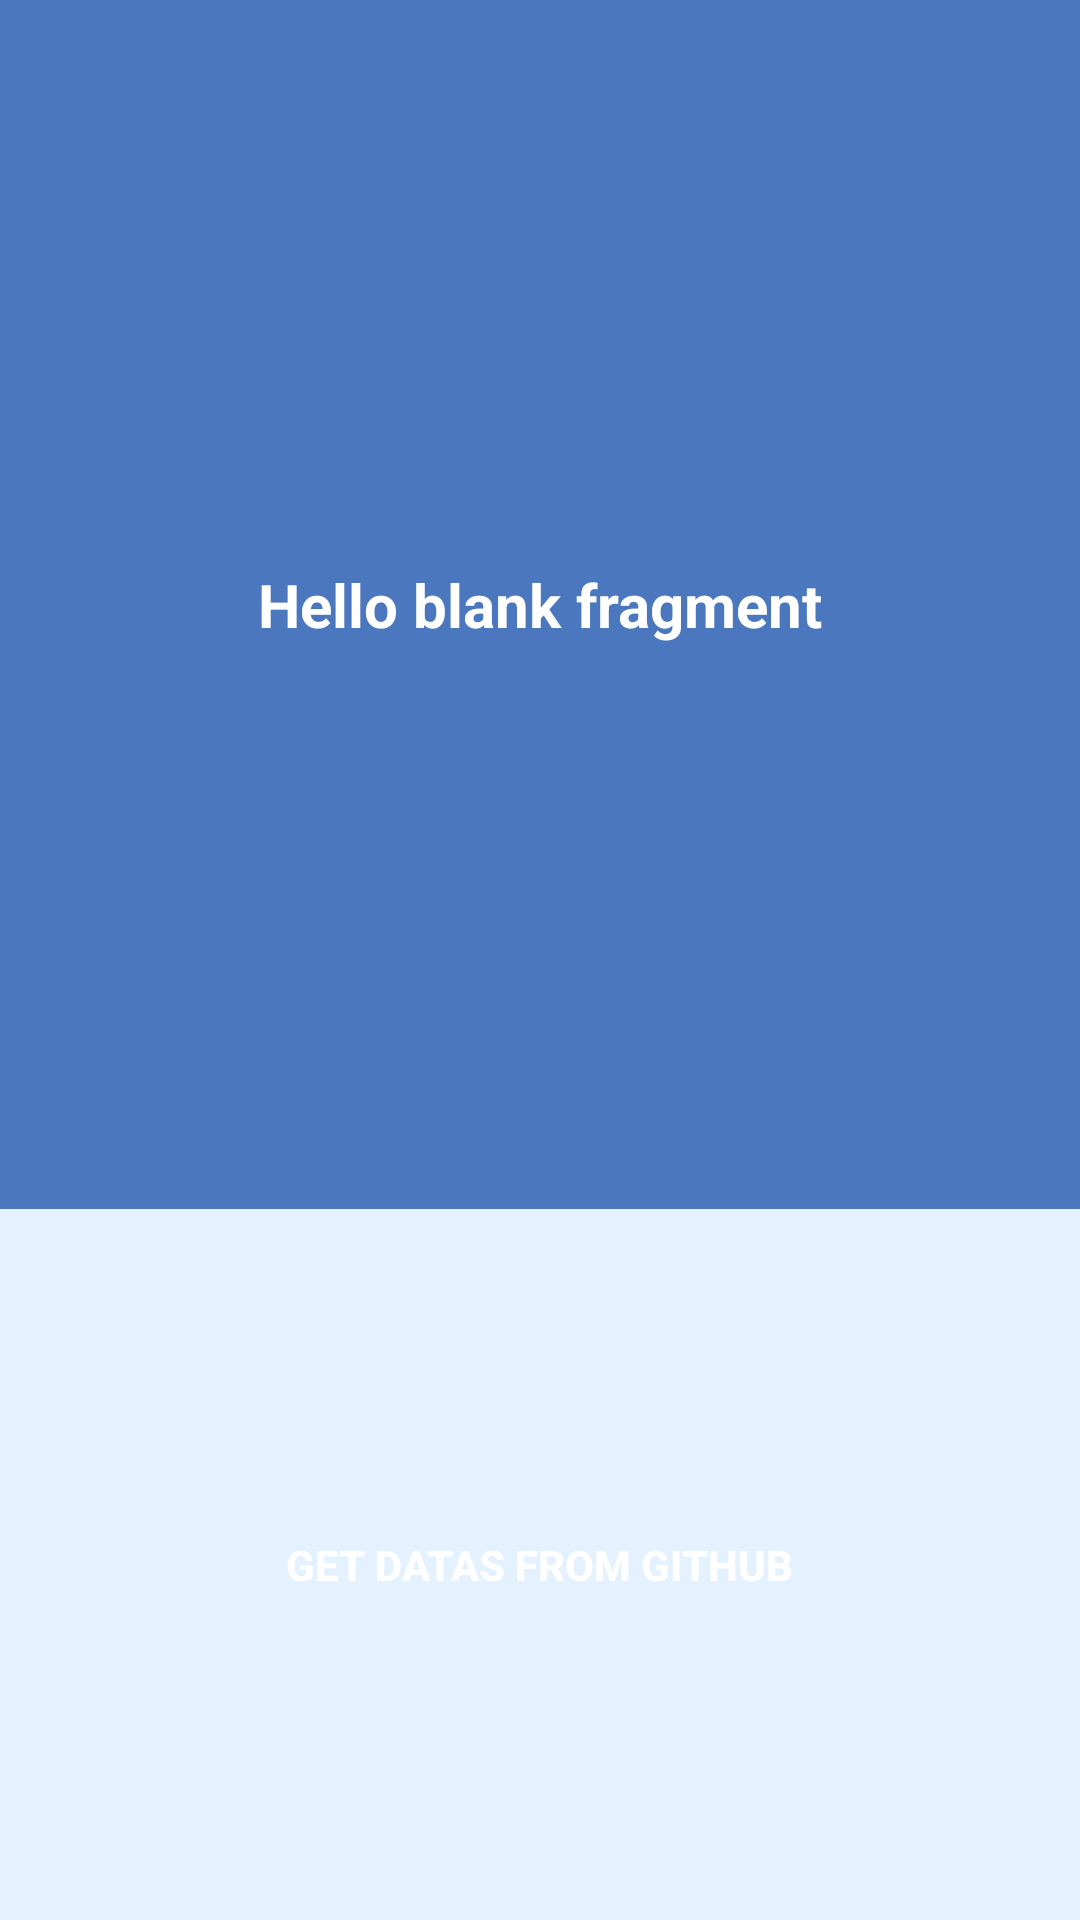

Reconstruct the res/layout file that produces this screen, plus the resources it refers to.
<!-- AndroidManifest.xml: application theme Theme.FreezApplication -->
<!-- res/layout/fragment_main.xml -->
<LinearLayout
    xmlns:android="http://schemas.android.com/apk/res/android"
    xmlns:tools="http://schemas.android.com/tools"
    android:layout_width="match_parent"
    android:layout_height="match_parent"
    android:orientation="vertical"
    tools:context=".fragments.MainFragment">

    <LinearLayout
        android:layout_width="match_parent"
        android:layout_height="wrap_content"
        android:layout_weight="2"
        android:background="#4B77BE"
        android:gravity="center">

        <TextView
            android:id="@+id/fragment_main_textview"
            android:layout_width="match_parent"
            android:layout_height="wrap_content"
            android:textSize="20sp"
            android:textStyle="bold"
            android:textColor="#FFF"
            android:textAlignment="center"
            android:text="@string/hello_blank_fragment" />

    </LinearLayout>

    <LinearLayout
        android:layout_width="match_parent"
        android:layout_height="wrap_content"
        android:background="#E4F1FE"
        android:gravity="center"
        android:layout_weight="1">

        <Button
            android:id="@+id/fragment_main_button"
            android:layout_width="wrap_content"
            android:layout_height="wrap_content"
            android:background="@drawable/button_corner"
            android:textColor="#FFF"
            android:textStyle="bold"
            android:padding="15dip"
            android:text="GET DATAS FROM GITHUB"/>

    </LinearLayout>

</LinearLayout>
<!-- resources referenced by this layout -->
<resources>
  <string name="hello_blank_fragment">Hello blank fragment</string>
  <style name="Theme.FreezApplication" parent="Theme.MaterialComponents.DayNight.DarkActionBar">
          
          <item name="colorPrimary">@color/purple_500</item>
          <item name="colorPrimaryVariant">@color/purple_700</item>
          <item name="colorOnPrimary">@color/white</item>
          
          <item name="colorSecondary">@color/teal_200</item>
          <item name="colorSecondaryVariant">@color/teal_700</item>
          <item name="colorOnSecondary">@color/black</item>
          
          <item name="android:statusBarColor">?attr/colorPrimaryVariant</item>
          
      </style>
  <color name="purple_500">#FF6200EE</color>
  <color name="purple_700">#FF3700B3</color>
  <color name="white">#FFFFFFFF</color>
  <color name="teal_200">#FF03DAC5</color>
  <color name="teal_700">#FF018786</color>
  <color name="black">#FF000000</color>
</resources>
